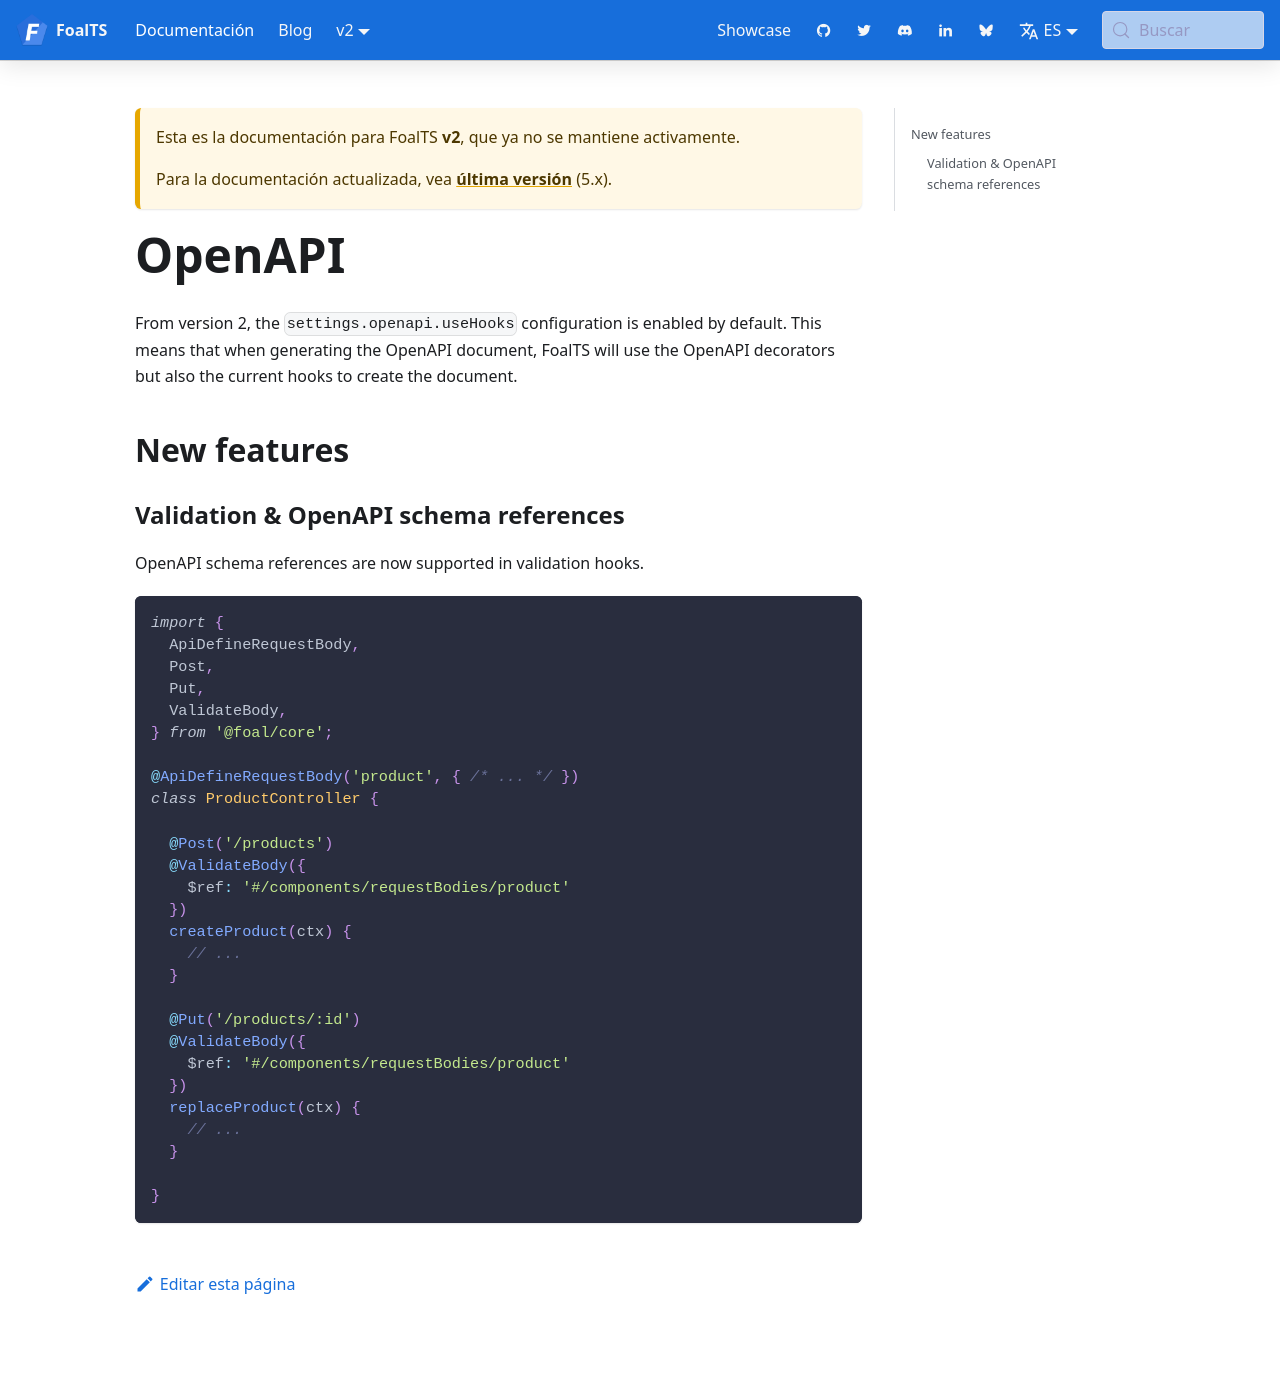

repository: FoalTS/foal · page: es/docs/2.x/upgrade-to-v2/openapi/index.html · generator: docusaurus

# OpenAPI

From version 2, the `settings.openapi.useHooks` configuration is enabled by default. This means that when generating the OpenAPI document, FoalTS will use the OpenAPI decorators but also the current hooks to create the document.

## New features

### Validation & OpenAPI schema references

OpenAPI schema references are now supported in validation hooks.

```typescript
import {
  ApiDefineRequestBody,
  Post,
  Put,
  ValidateBody,
} from '@foal/core';

@ApiDefineRequestBody('product', { /* ... */ })
class ProductController {

  @Post('/products')
  @ValidateBody({
    $ref: '#/components/requestBodies/product'
  })
  createProduct(ctx) {
    // ...
  }

  @Put('/products/;id')
  @ValidateBody({
    $ref: '#/components/requestBodies/product'
  })
  replaceProduct(ctx) {
    // ...
  }

}
```
